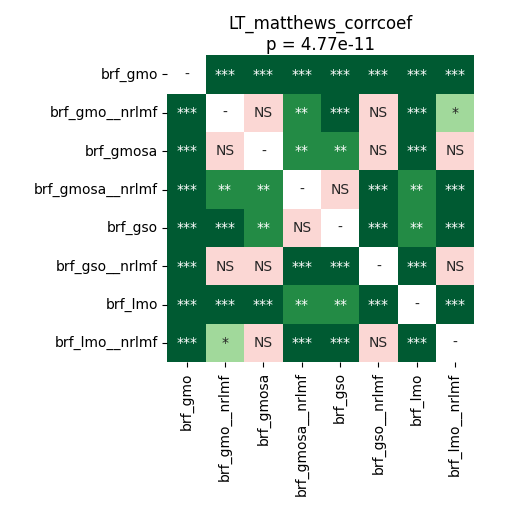

The table this chart was drawn from, first rows:
	brf_gmo	brf_gmo__nrlmf	brf_gmosa	brf_gmosa__nrlmf	brf_gso	brf_gso__nrlmf	brf_lmo	brf_lmo__nrlmf
brf_gmo	1.0	6.573016826923077e-05	6.573016826923077e-05	6.573016826923077e-05	6.573016826923077e-05	6.573016826923077e-05	6.573016826923077e-05	6.573016826923077e-05
brf_gmo__nrlmf	6.573016826923077e-05	1.0	0.8921	0.0047	0.0003052	0.2943	6.573016826923077e-05	0.01666
brf_gmosa	6.573016826923077e-05	0.8921	1.0	0.001257	0.001934	0.9799	0.0005341	0.1936
brf_gmosa__nrlmf	6.573016826923077e-05	0.0047	0.001257	1.0	0.3336	6.573016826923077e-05	0.008382	0.0003988
brf_gso	6.573016826923077e-05	0.0003052	0.001934	0.3336	1.0	6.573016826923077e-05	0.001934	6.573016826923077e-05
brf_gso__nrlmf	6.573016826923077e-05	0.2943	0.9799	6.573016826923077e-05	6.573016826923077e-05	1.0	6.573016826923077e-05	0.5335
brf_lmo	6.573016826923077e-05	6.573016826923077e-05	0.0005341	0.008382	0.001934	6.573016826923077e-05	1.0	6.573016826923077e-05
brf_lmo__nrlmf	6.573016826923077e-05	0.01666	0.1936	0.0003988	6.573016826923077e-05	0.5335	6.573016826923077e-05	1.0
